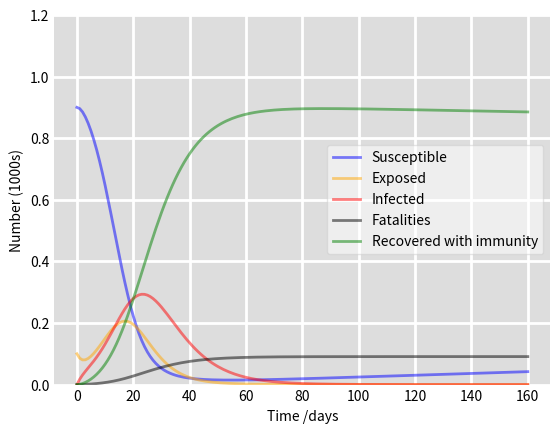

This figure's Python source:
from operator import mod
import numpy as np
from scipy.integrate import odeint
import matplotlib.pyplot as plt

class ModelResultsNotCalculatedError(Exception):
    def __init__(self, *args: object) -> None:
        super().__init__("you need to call the calculate method first",*args)

class SEIDR:
    def __init__(self,N, beta, gamma, mi, lambda_, epsilon, alpha, no_of_days) -> None:
        self.N = N
        self.beta = beta
        self.gamma = gamma
        self.mi = mi
        self.lambda_ = lambda_
        self.epsilon = epsilon
        self.alpha = alpha

        self.no_of_days = no_of_days
        self.t = np.linspace(0, no_of_days, no_of_days+1)

        self.results = None

    def _deriv(self, initial_conditions, t):
        S, E, I, D, R = initial_conditions
        N = (S+E+I+R)
        dSdt = (-self.beta * S * I / N) -  self.mi*S +self.lambda_
        dEdt = self.beta * S * I / N - (self.mi+self.epsilon)*E
        dIdt = self.epsilon*E - (self.gamma+self.mi+self.alpha)*I
        dDdt = self.alpha*I
        dRdt = self.gamma * I - self.mi*R
        return dSdt, dEdt, dIdt, dDdt, dRdt

    def calculate(self, initial_conditions):
        self.results = odeint(self._deriv, initial_conditions, self.t)


    def plot(self):
        if self.results is None:
            raise ModelResultsNotCalculatedError()

        S, E, I, D, R = self.results.T

        fig = plt.figure(facecolor='w')
        ax = fig.add_subplot(111, facecolor='#dddddd', axisbelow=True)
        ax.plot(self.t, S/1000, 'b', alpha=0.5, lw=2, label='Susceptible')
        ax.plot(self.t, E/1000, 'orange', alpha=0.5, lw=2, label='Exposed')
        ax.plot(self.t, I/1000, 'r', alpha=0.5, lw=2, label='Infected')
        ax.plot(self.t, D/1000, 'black', alpha=0.5, lw=2, label='Fatalities')
        ax.plot(self.t, R/1000, 'g', alpha=0.5, lw=2, label='Recovered with immunity')
        ax.set_xlabel('Time /days')
        ax.set_ylabel('Number (1000s)')
        ax.set_ylim(0,1.2)
        ax.yaxis.set_tick_params(length=0)
        ax.xaxis.set_tick_params(length=0)
        ax.grid(visible=True, which='major', c='w', lw=2, ls='-')
        legend = ax.legend()
        legend.get_frame().set_alpha(0.5)
        for spine in ('top', 'right', 'bottom', 'left'):
            ax.spines[spine].set_visible(False)
        plt.show()


if __name__ == "__main__":
    # Total population, N.
    N = 1000
    # Initial number of infected and recovered individuals, I0 and R0.
    I0, E0, D0, R0 = 0, 100, 0, 0
    # Everyone else, S0, is susceptible to infection initially.
    S0 = N - I0 - R0 - D0 - E0
    # Contact rate, beta, and mean recovery rate, gamma, (in 1/days).
    beta, gamma = 0.5, 1./10 
    # A grid of time points (in days)
    # print(t)
    mi = 0.0002  # natural death rate
    alpha = 0.01  # fatality rate
    lambda_ = 0.0003*N  # natural birth rate
    epsilon = 0.2  # exposed to infectious
    # Initial conditions vector
    y0 = S0, E0, I0, D0, R0
    t = 160  # number of days to compute

    model = SEIDR( N, beta, gamma, mi, lambda_, epsilon, alpha, t)
    
    model.calculate(y0)

    model.plot()

    # Plot the data on three separate curves for S(t), I(t) and R(t)


